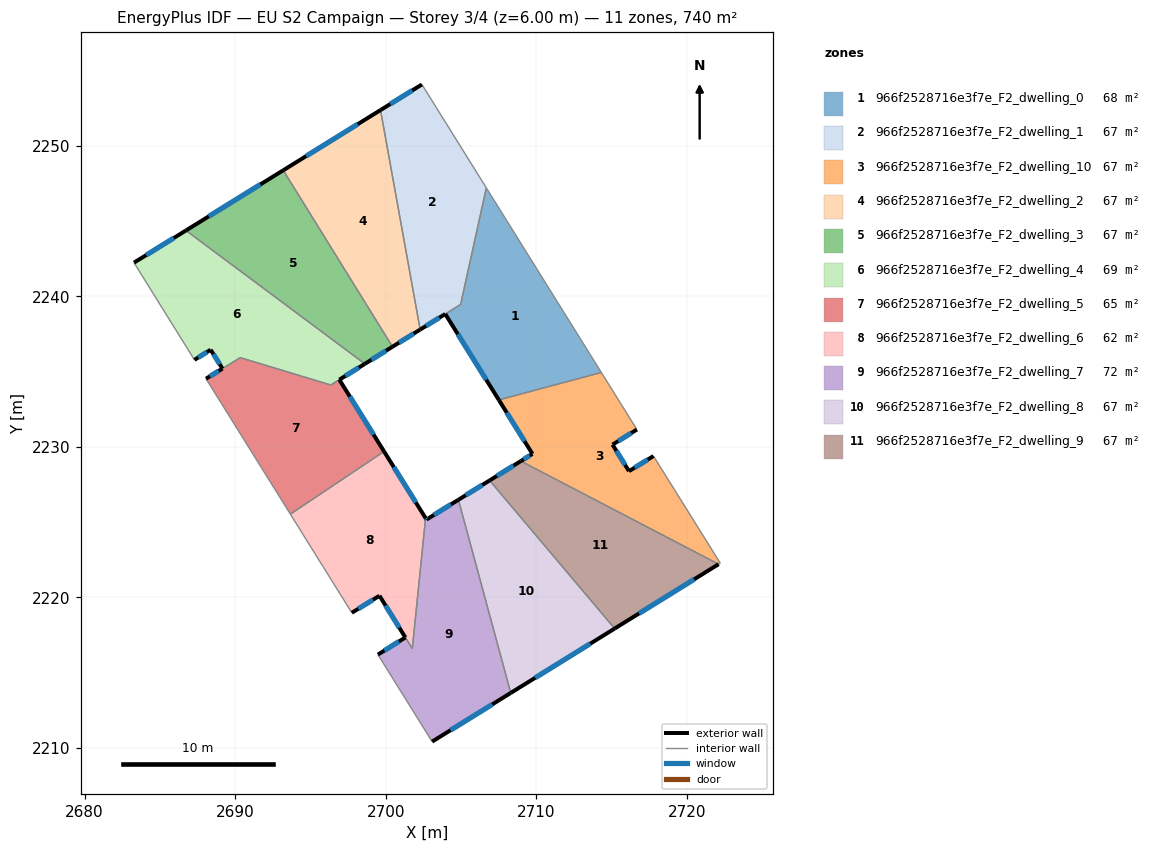
=== STOREY PLAN SPEC (per zone: floor XY polygon, exterior-wall plan segments, windows/doors) ===
zone 1: 966f2528716e3f7e_F2_dwelling_0  (68.0 m²)
  floor: (2706.69, 2247.22) (2714.33, 2234.95) (2707.52, 2233.13) (2703.96, 2238.83) (2704.98, 2239.47)
  exterior wall: (2703.96, 2238.83) – (2707.52, 2233.13)  [6.7 m]
    window: (2704.80, 2237.49) – (2706.68, 2234.47)  [5.7 m²]
  interior walls: 4
zone 2: 966f2528716e3f7e_F2_dwelling_1  (66.5 m²)
  floor: (2702.41, 2254.09) (2706.69, 2247.22) (2704.98, 2239.47) (2702.29, 2237.80) (2699.66, 2252.38)
  exterior wall: (2702.41, 2254.09) – (2699.66, 2252.38)  [3.2 m]
    window: (2701.76, 2253.69) – (2700.30, 2252.78)  [2.7 m²]
  exterior wall: (2702.29, 2237.80) – (2703.96, 2238.84)  [2.0 m]
    window: (2702.68, 2238.04) – (2703.57, 2238.59)  [1.7 m²]
  interior walls: 4
zone 3: 966f2528716e3f7e_F2_dwelling_10  (67.3 m²)
  floor: (2716.69, 2231.16) (2715.07, 2230.16) (2716.16, 2228.39) (2717.79, 2229.40) (2722.23, 2222.28) (2722.12, 2222.21) (2708.98, 2229.06) (2709.75, 2229.54) (2707.52, 2233.13) (2714.33, 2234.95)
  exterior wall: (2709.75, 2229.54) – (2708.98, 2229.06)  [0.9 m]
    window: (2709.57, 2229.43) – (2709.16, 2229.18)  [0.8 m²]
  exterior wall: (2707.52, 2233.13) – (2709.75, 2229.54)  [4.2 m]
    window: (2708.04, 2232.28) – (2709.23, 2230.38)  [3.6 m²]
  exterior wall: (2715.07, 2230.16) – (2716.69, 2231.16)  [1.9 m]
    window: (2715.45, 2230.39) – (2716.31, 2230.92)  [1.6 m²]
  exterior wall: (2716.16, 2228.39) – (2715.07, 2230.16)  [2.1 m]
    window: (2715.91, 2228.81) – (2715.33, 2229.74)  [1.8 m²]
  exterior wall: (2717.79, 2229.40) – (2716.16, 2228.39)  [1.9 m]
    window: (2717.41, 2229.16) – (2716.55, 2228.63)  [1.6 m²]
  interior walls: 5
zone 4: 966f2528716e3f7e_F2_dwelling_2  (67.3 m²)
  floor: (2699.66, 2252.38) (2702.29, 2237.80) (2700.45, 2236.66) (2693.20, 2248.38)
  exterior wall: (2700.45, 2236.66) – (2702.29, 2237.80)  [2.2 m]
    window: (2700.89, 2236.93) – (2701.86, 2237.53)  [1.8 m²]
  exterior wall: (2699.66, 2252.38) – (2693.20, 2248.38)  [7.6 m]
    window: (2698.14, 2251.44) – (2694.71, 2249.32)  [6.4 m²]
  interior walls: 2
zone 5: 966f2528716e3f7e_F2_dwelling_3  (67.3 m²)
  floor: (2693.20, 2248.38) (2700.45, 2236.66) (2698.62, 2235.52) (2686.73, 2244.38)
  exterior wall: (2698.62, 2235.52) – (2700.45, 2236.66)  [2.2 m]
    window: (2699.05, 2235.79) – (2700.02, 2236.39)  [1.8 m²]
  exterior wall: (2693.20, 2248.38) – (2686.73, 2244.38)  [7.6 m]
    window: (2691.68, 2247.44) – (2688.25, 2245.32)  [6.4 m²]
  interior walls: 2
zone 6: 966f2528716e3f7e_F2_dwelling_4  (69.2 m²)
  floor: (2698.62, 2235.52) (2696.35, 2234.12) (2690.34, 2235.94) (2689.16, 2235.21) (2688.37, 2236.46) (2687.29, 2235.79) (2683.28, 2242.25) (2686.73, 2244.38)
  exterior wall: (2688.37, 2236.46) – (2689.16, 2235.21)  [1.5 m]
    window: (2688.56, 2236.17) – (2688.97, 2235.50)  [1.2 m²]
  exterior wall: (2687.29, 2235.79) – (2688.37, 2236.46)  [1.3 m]
    window: (2687.55, 2235.95) – (2688.12, 2236.30)  [1.1 m²]
  exterior wall: (2686.73, 2244.38) – (2683.28, 2242.25)  [4.1 m]
    window: (2685.92, 2243.88) – (2684.09, 2242.75)  [3.4 m²]
  exterior wall: (2696.92, 2234.47) – (2698.62, 2235.52)  [2.0 m]
    window: (2697.32, 2234.72) – (2698.22, 2235.28)  [1.7 m²]
  interior walls: 5
zone 7: 966f2528716e3f7e_F2_dwelling_5  (65.4 m²)
  floor: (2696.92, 2234.47) (2699.89, 2229.70) (2693.67, 2225.54) (2688.06, 2234.54) (2690.34, 2235.93) (2696.35, 2234.12)
  exterior wall: (2699.89, 2229.70) – (2696.92, 2234.47)  [5.6 m]
    window: (2699.20, 2230.82) – (2697.62, 2233.35)  [4.7 m²]
  exterior wall: (2689.16, 2235.21) – (2688.06, 2234.54)  [1.3 m]
    window: (2688.90, 2235.05) – (2688.32, 2234.69)  [1.1 m²]
  interior walls: 5
zone 8: 966f2528716e3f7e_F2_dwelling_6  (62.4 m²)
  floor: (2699.89, 2229.70) (2702.65, 2225.28) (2701.77, 2216.61) (2701.31, 2217.34) (2699.59, 2220.12) (2697.75, 2218.98) (2693.67, 2225.54)
  exterior wall: (2697.75, 2218.98) – (2699.59, 2220.12)  [2.2 m]
    window: (2698.18, 2219.25) – (2699.16, 2219.85)  [1.8 m²]
  exterior wall: (2702.65, 2225.28) – (2699.89, 2229.70)  [5.2 m]
    window: (2702.00, 2226.31) – (2700.54, 2228.66)  [4.4 m²]
  exterior wall: (2699.59, 2220.12) – (2701.31, 2217.34)  [3.3 m]
    window: (2699.99, 2219.47) – (2700.91, 2217.99)  [2.8 m²]
  interior walls: 4
zone 9: 966f2528716e3f7e_F2_dwelling_7  (72.1 m²)
  floor: (2704.83, 2226.49) (2708.31, 2213.66) (2703.09, 2210.42) (2699.48, 2216.21) (2701.31, 2217.34) (2701.77, 2216.61) (2702.65, 2225.28) (2702.71, 2225.18)
  exterior wall: (2702.71, 2225.18) – (2702.65, 2225.28)  [0.1 m]
    window: (2702.70, 2225.20) – (2702.67, 2225.25)  [0.1 m²]
  exterior wall: (2704.83, 2226.49) – (2702.71, 2225.18)  [2.5 m]
    window: (2704.33, 2226.18) – (2703.21, 2225.49)  [2.1 m²]
  exterior wall: (2703.09, 2210.42) – (2708.31, 2213.66)  [6.1 m]
    window: (2704.31, 2211.18) – (2707.08, 2212.90)  [5.2 m²]
  exterior wall: (2701.31, 2217.34) – (2699.48, 2216.21)  [2.2 m]
    window: (2700.88, 2217.08) – (2699.91, 2216.47)  [1.8 m²]
  interior walls: 4
zone 10: 966f2528716e3f7e_F2_dwelling_8  (67.3 m²)
  floor: (2706.91, 2227.78) (2715.21, 2217.94) (2708.31, 2213.66) (2704.83, 2226.49)
  exterior wall: (2706.91, 2227.78) – (2704.83, 2226.49)  [2.4 m]
    window: (2706.42, 2227.48) – (2705.32, 2226.79)  [2.1 m²]
  exterior wall: (2708.31, 2213.66) – (2715.21, 2217.94)  [8.1 m]
    window: (2709.93, 2214.66) – (2713.59, 2216.93)  [6.9 m²]
  interior walls: 2
zone 11: 966f2528716e3f7e_F2_dwelling_9  (67.3 m²)
  floor: (2722.12, 2222.21) (2715.21, 2217.94) (2706.91, 2227.78) (2708.98, 2229.06)
  exterior wall: (2708.98, 2229.06) – (2706.91, 2227.78)  [2.4 m]
    window: (2708.49, 2228.76) – (2707.39, 2228.08)  [2.1 m²]
  exterior wall: (2715.21, 2217.94) – (2722.12, 2222.21)  [8.1 m]
    window: (2716.84, 2218.94) – (2720.50, 2221.21)  [6.9 m²]
  interior walls: 2

=== DERIVED (storey summary) ===
Building: EU S2 Campaign
Storey: 3 of 4  (floor level z = 6.00 m)
Storey gross floor area: 740.2 m²
Zones on this storey: 11
  - 966f2528716e3f7e_F2_dwelling_0: floor 68.0 m²; exterior wall 6.7 m (20.2 m²); 1 window(s) 5.7 m²; WWR 28.1%
  - 966f2528716e3f7e_F2_dwelling_1: floor 66.5 m²; exterior wall 5.2 m (15.6 m²); 2 window(s) 4.4 m²; WWR 28.1%
  - 966f2528716e3f7e_F2_dwelling_10: floor 67.3 m²; exterior wall 11.0 m (33.1 m²); 5 window(s) 9.3 m²; WWR 28.1%
  - 966f2528716e3f7e_F2_dwelling_2: floor 67.3 m²; exterior wall 9.8 m (29.3 m²); 2 window(s) 8.2 m²; WWR 28.1%
  - 966f2528716e3f7e_F2_dwelling_3: floor 67.3 m²; exterior wall 9.8 m (29.3 m²); 2 window(s) 8.2 m²; WWR 28.1%
  - 966f2528716e3f7e_F2_dwelling_4: floor 69.2 m²; exterior wall 8.8 m (26.4 m²); 4 window(s) 7.4 m²; WWR 28.1%
  - 966f2528716e3f7e_F2_dwelling_5: floor 65.4 m²; exterior wall 6.9 m (20.7 m²); 2 window(s) 5.8 m²; WWR 28.1%
  - 966f2528716e3f7e_F2_dwelling_6: floor 62.4 m²; exterior wall 10.6 m (31.9 m²); 3 window(s) 9.0 m²; WWR 28.1%
  - 966f2528716e3f7e_F2_dwelling_7: floor 72.1 m²; exterior wall 10.9 m (32.7 m²); 4 window(s) 9.2 m²; WWR 28.1%
  - 966f2528716e3f7e_F2_dwelling_8: floor 67.3 m²; exterior wall 10.6 m (31.7 m²); 2 window(s) 8.9 m²; WWR 28.1%
  - 966f2528716e3f7e_F2_dwelling_9: floor 67.3 m²; exterior wall 10.6 m (31.7 m²); 2 window(s) 8.9 m²; WWR 28.1%
Zone adjacency (shared interzone walls):
  - 966f2528716e3f7e_F2_dwelling_0 ↔ 966f2528716e3f7e_F2_dwelling_1
  - 966f2528716e3f7e_F2_dwelling_0 ↔ 966f2528716e3f7e_F2_dwelling_10
  - 966f2528716e3f7e_F2_dwelling_1 ↔ 966f2528716e3f7e_F2_dwelling_2
  - 966f2528716e3f7e_F2_dwelling_10 ↔ 966f2528716e3f7e_F2_dwelling_9
  - 966f2528716e3f7e_F2_dwelling_2 ↔ 966f2528716e3f7e_F2_dwelling_3
  - 966f2528716e3f7e_F2_dwelling_3 ↔ 966f2528716e3f7e_F2_dwelling_4
  - 966f2528716e3f7e_F2_dwelling_4 ↔ 966f2528716e3f7e_F2_dwelling_5
  - 966f2528716e3f7e_F2_dwelling_5 ↔ 966f2528716e3f7e_F2_dwelling_6
  - 966f2528716e3f7e_F2_dwelling_6 ↔ 966f2528716e3f7e_F2_dwelling_7
  - 966f2528716e3f7e_F2_dwelling_7 ↔ 966f2528716e3f7e_F2_dwelling_8
  - 966f2528716e3f7e_F2_dwelling_8 ↔ 966f2528716e3f7e_F2_dwelling_9